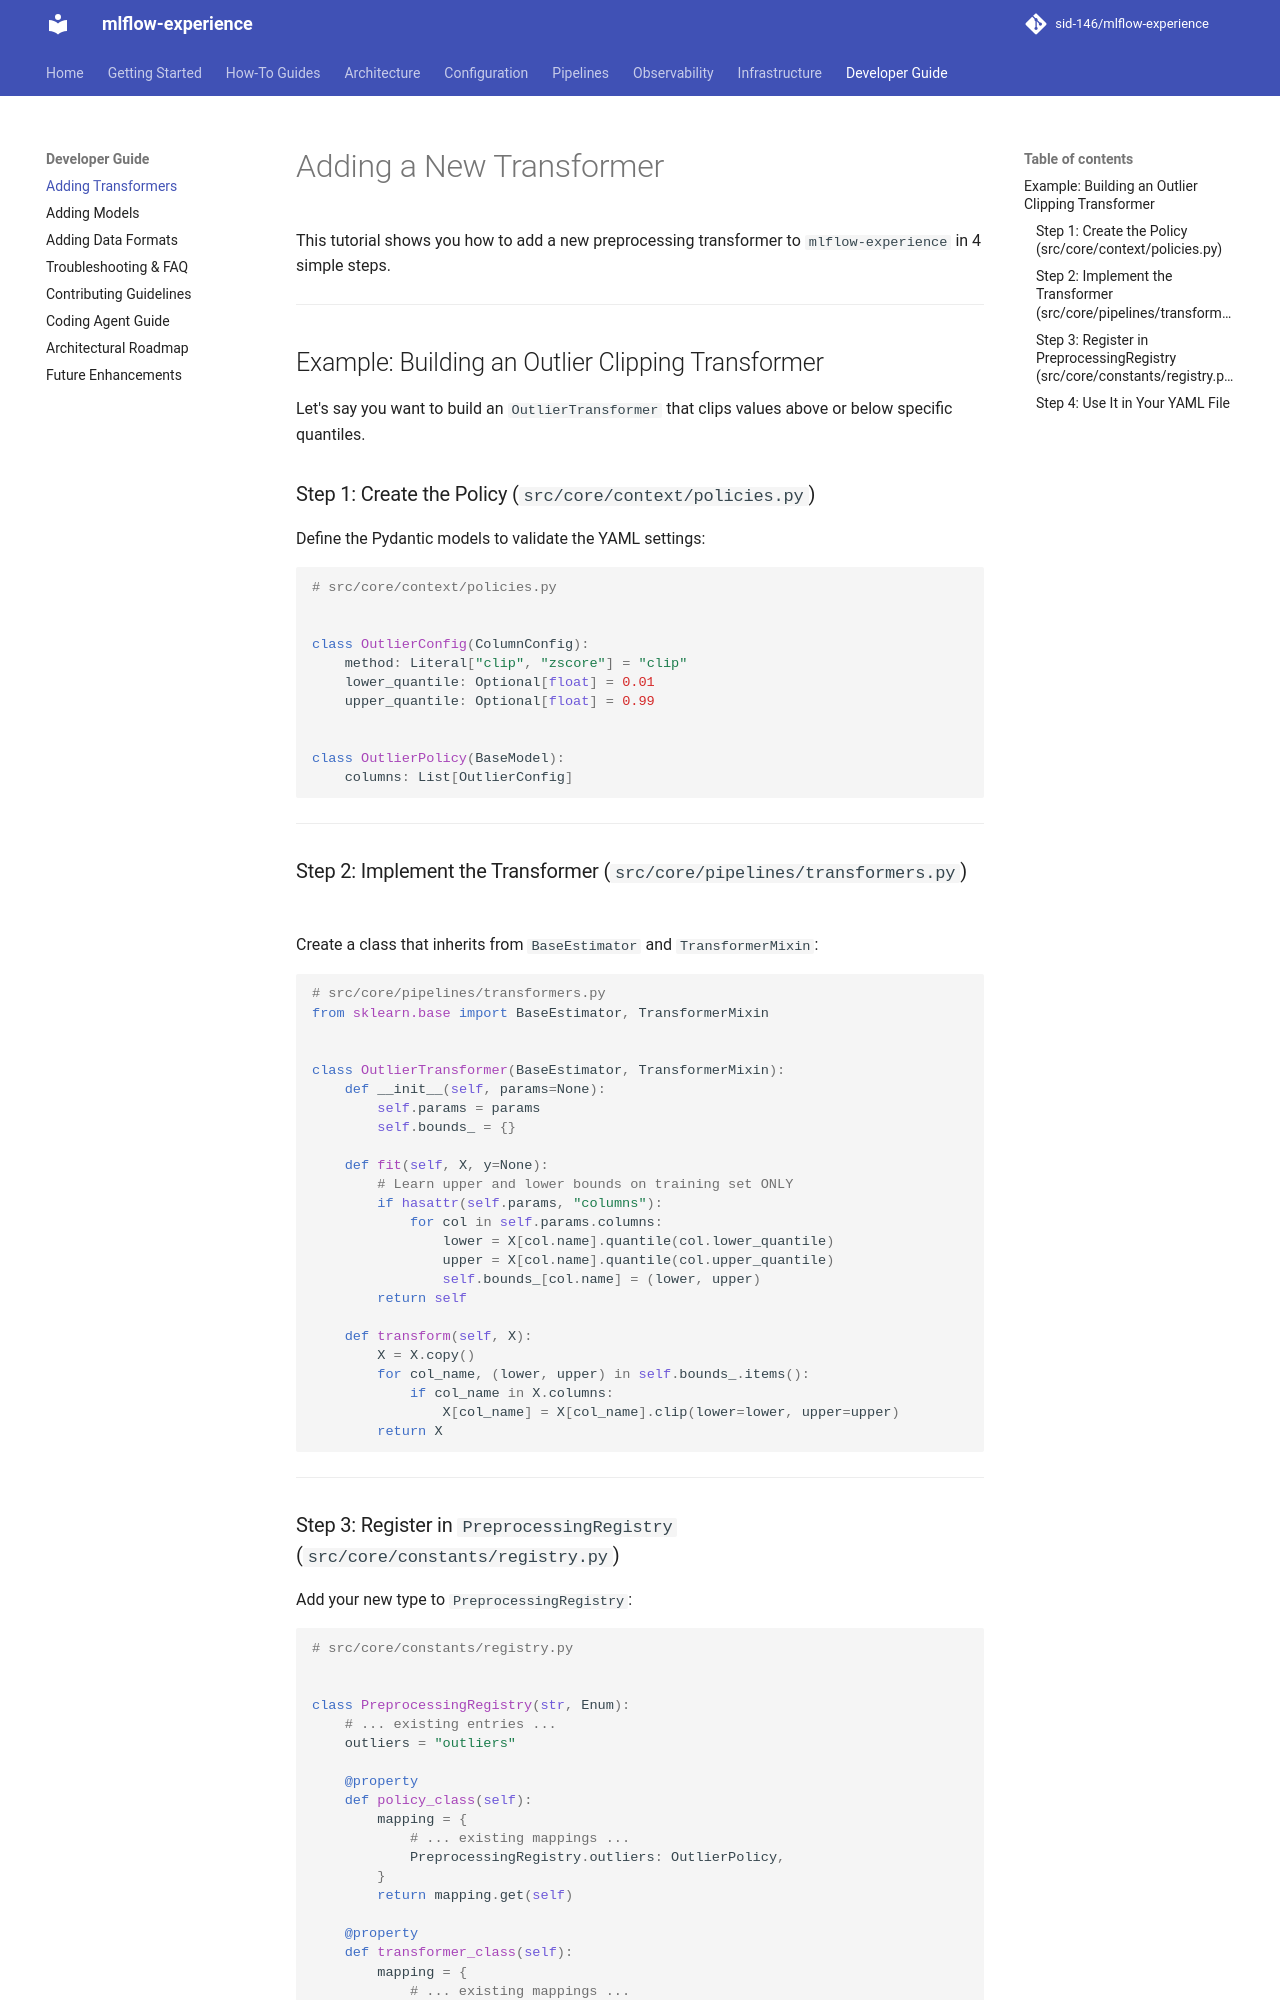

repository: sid-146/mlflow-experience · page: developer-guide/extending-transformers/index.html · generator: mkdocs

# Adding a New Transformer

This tutorial shows you how to add a new preprocessing transformer to `mlflow-experience` in 4 simple steps.

---

## Example: Building an Outlier Clipping Transformer

Let's say you want to build an `OutlierTransformer` that clips values above or below specific quantiles.

### Step 1: Create the Policy (`src/core/context/policies.py`)

Define the Pydantic models to validate the YAML settings:

```python
# src/core/context/policies.py


class OutlierConfig(ColumnConfig):
    method: Literal["clip", "zscore"] = "clip"
    lower_quantile: Optional[float] = 0.01
    upper_quantile: Optional[float] = 0.99


class OutlierPolicy(BaseModel):
    columns: List[OutlierConfig]
```

---

### Step 2: Implement the Transformer (`src/core/pipelines/transformers.py`)

Create a class that inherits from `BaseEstimator` and `TransformerMixin`:

```python
# src/core/pipelines/transformers.py
from sklearn.base import BaseEstimator, TransformerMixin


class OutlierTransformer(BaseEstimator, TransformerMixin):
    def __init__(self, params=None):
        self.params = params
        self.bounds_ = {}

    def fit(self, X, y=None):
        # Learn upper and lower bounds on training set ONLY
        if hasattr(self.params, "columns"):
            for col in self.params.columns:
                lower = X[col.name].quantile(col.lower_quantile)
                upper = X[col.name].quantile(col.upper_quantile)
                self.bounds_[col.name] = (lower, upper)
        return self

    def transform(self, X):
        X = X.copy()
        for col_name, (lower, upper) in self.bounds_.items():
            if col_name in X.columns:
                X[col_name] = X[col_name].clip(lower=lower, upper=upper)
        return X
```

---
